The GitHub repository christian-kessler/recipe_picture_rating contains a labelled image folder "images" with 2 categories: nice, ugly. Examples follow, each with its label.

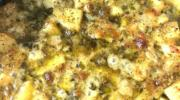
Label: ugly

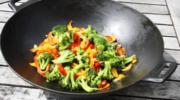
Label: nice

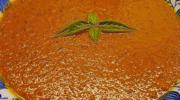
Label: ugly

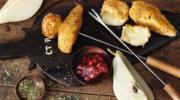
Label: nice

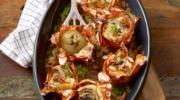
Label: nice

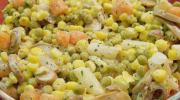
Label: ugly
